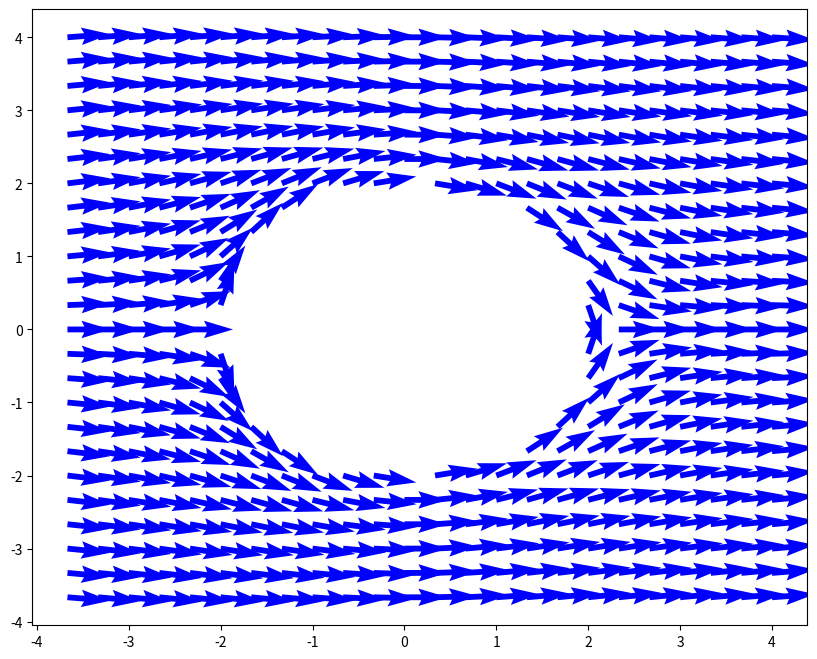

Reproduce this figure in Python.
# -*- coding: utf-8 -*-
import numpy as np
import matplotlib.pyplot as plt

xi,xf,N=-4,4,25
x = np.linspace(xi,xf,N)
y = x.copy()
h = 0.001
r=2
v=2
def funcion(x,y):
    return (v*x*np.sqrt( 1-(r**2/(x**2+y**2)) ))

X,Y = np.meshgrid(x,y)

PartialOperator = (lambda f,x,y,h : (f(x+h,y)-f(x-h,y))/(2*h),\
           lambda f,x,y,h: (f(x,y+h)-f(x,y-h))/(2*h))

Vx = PartialOperator[0](funcion,X,Y,h)
Vy = -PartialOperator[1](funcion,X,Y,h)

fig1 = plt.figure(figsize=(10,8))
ax = fig1.add_subplot()

for i in range(1,N):
    for j in range(1,N):
        ax.quiver(x[i],y[j],Vx[i,j],Vy[i,j],color='blue')


